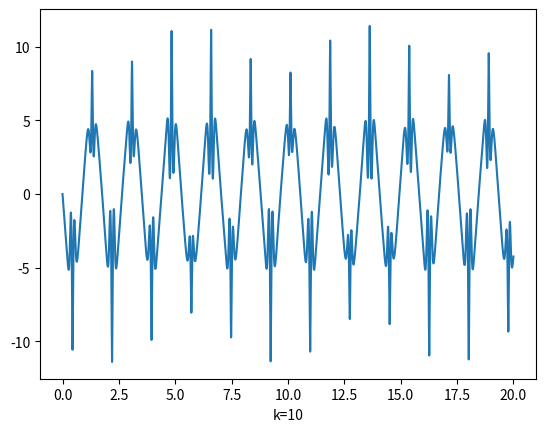

Reproduce this figure in Python.
import math
import matplotlib.pyplot as plt

def solve2(eq0, eq1):

    delt0 = det2([eq0[0], eq0[1]], [eq1[0], eq1[1]])

    if delt0 == 0:
        return

    deltx = det2([eq0[2], eq0[1]], [eq1[2], eq1[1]])
    delty = det2([eq0[0], eq0[2]], [eq1[0], eq1[2]])

    return[deltx / delt0, delty / delt0]



def det2(col0, col1):
    return col0[0] * col1[1] - col0[1] * col1[0]

theta = math.pi / 2.2
theta_ = 0
delta = 0
delta_ = 0

theta__ = 0
delta__ = 0

t = 0
increment = 0.00001
totaltime = 20
timeplot = []
thetaplot = []
deltaplot = []
theta_plot = []
delta_plot = []

r = 0.5
m = 0.05
M = 0.005
k = 10
g = 9.806


while t <= totaltime:

    print('t=' + str(t) + ', ' + str(theta))
    eq0 = [r, math.cos(theta), -g*math.sin(theta)]
    eq1 = [m*r*math.cos(theta), M+m, -k*delta + m*r*(theta_**2)*math.sin(theta)]

    sol = solve2(eq0, eq1)
    if sol is None:
        print('error!')
        break

    theta__ = sol[0]
    delta__ = sol[1]

    theta_ = theta_ + increment * theta__
    theta = theta + increment * theta_

    delta_ = delta_ + increment * delta__
    delta = delta + increment * delta_

    timeplot.append(t)
    thetaplot.append(theta)
    theta_plot.append(theta_)
    deltaplot.append(delta)
    delta_plot.append(delta_)

    t += increment


#plt.plot(timeplot, deltaplot)
plt.plot(timeplot, theta_plot)
#plt.plot(timeplot, phi_plot)
plt.xlabel('k=' + str(k))
plt.show()


